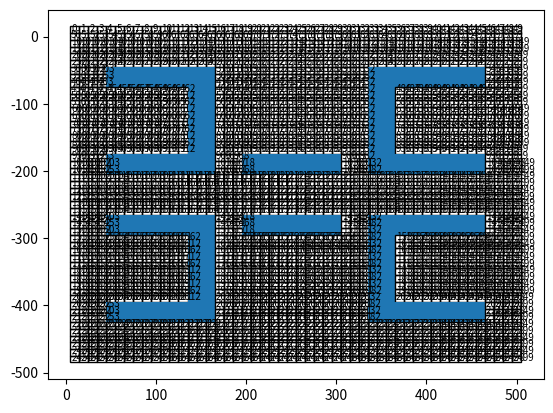

Reproduce this figure in Python.
import matplotlib.pyplot as p
import matplotlib.patches as patches
import numpy as np

c_x = []
c_y = []
obs = [304,305,306,307,308,309,310,311,312,313,314,315,365,415,465,515,565,615,
       665,715,765,815,865,915,965,1015,1065,1064,1063,1062,1061,1060,1059,1058,
       1057,1056,1055,1054,1004,1005,1006,1007,1008,1009,1010,1011,1012,1013,
       1014,354,355,356,357,358,359,360,361,362,363,364,414,464,514,564,614,
       664,714,764,814,864,914,964,954,955,956,957,958,959,960,961,962,963,404,
       405,406,407,408,409,410,411,412,413,463,513,563,613,663,713,763,813,863,
       913,963,1404,1405,1406,1407,1408,1409,1410,1411,1412,1413,1414,1415,1465,
       1515,1565,1615,1665,1715,1765,1815,1865,1915,1965,2015,2065,2115,2165,
       2164,2163,2162,2161,2160,2159,2158,2157,2156,2155,2154,1454,1455,1456,
       1457,1458,1459,1460,1461,1462,1463,1464,1514,1564,1614,1664,1714,1764,
       1814,1864,1914,1964,2014,2064,2114,2113,2112,2111,2110,2109,2108,2107,
       2106,2105,2104,2054,2055,2056,2057,2058,2059,2060,2061,2062,2063,1504,
       1505,1506,1507,1508,1509,1510,1511,1512,1513,1563,1613,1663,1713,1763,
       1813,1863,1913,1963,2013,2063,2062,2061,2060,2059,2058,2057,2056,2055,
       2054,969,970,971,972,973,974,975,976,977,978,979,1019,1020,1021,1022,
       1023,1024,1025,1026,1027,1028,1029,1069,1070,1071,1072,1073,1074,1075,
       1076,1077,1078,1079,1419,1420,1421,1422,1423,
       1424,1425,1426,1427,1428,1429,1469,1470,1471,1472,1473,1474,1475,1476,
       1477,1478,1479,1519,1520,1521,1522,1523,1524,1525,1526,1527,1528,1529,
       333,334,335,336,337,338,339,340,341,342,343,344,345,383,384,385,386,387,
       388,389,390,391,392,393,394,395,433,434,435,436,437,438,439,440,441,442,
       443,444,445,483,484,485,533,534,535,583,584,585,633,634,635,683,684,685,
       733,734,735,783,784,785,833,834,835,883,884,885,933,934,935,983,984,985,
       986,987,988,989,990,991,992,993,994,995,1033,1034,1035,1036,1037,1038,
       1039,1040,1041,1042,1043,1044,1045,1083,1084,1085,1086,1087,1088,1089,
       1090,1091,1092,1093,1094,1095,1433,1434,1435,1436,1437,1438,1439,1440,
       1441,1442,1443,1444,1445,1483,1484,1485,1486,1487,1488,1489,1490,1491,
       1492,1493,1494,1495,1533,1534,1535,1536,1537,1538,1539,1540,1541,1542,
       1543,1544,1545,1583,1584,1585,1633,1634,1635,1683,1684,1685,1733,1734,
       1735,1783,1784,1785,1833,1834,1835,1883,1884,1885,1933,1934,1935,1983,
       1984,1985,2033,2034,2035,2083,2084,2085,2086,2087,2088,2089,2090,2091,
       2092,2093,2094,2095,2133,2134,2135,2136,2137,2138,2139,2140,2141,2142,
       2143,2144,2145,2183,2184,2185,2186,2187,2188,2189,2190,2191,2192,2193,
       2194,2195]

row = 50
col = 50

def fig():
    
    x = 5.0
    y = 5.0
    a = 10.0
    count = -1
    
    for i in range(0,row):
        for j in range(0,col):
        
            y = y
            x = x
            count = count + 1
        
            if count not in obs:
                
                p.gca().add_patch(patches.Rectangle((x, y),a,a,fill = False))
                p.text(x+1,y+3,(i*row+j), fontsize=7)
                c_x.append(x+5.0)
                c_y.append(y+5.0)
           
            else:
            
                p.gca().add_patch(patches.Rectangle((x, y),a,a))
                c_x.append(x+5.0)
                c_y.append(y+5.0)
        
            x = x + 10.0
        
        
        y = y - 10.0
        x = x - (j+1)*10.0

def result(best):
    
    path_x = []
    path_y = []
    
    for k in range(0,len(best)):
    
        path_x.append(c_x[best[k]])
        path_y.append(c_y[best[k]])
    
    for i in range(0,len(c_x)):
    
        if i in best:

            p.scatter(c_x[i],c_y[i],c = "black")
    
    p.plot(path_x,path_y,'k')


fig()
best = []
result(best)
p.show()
